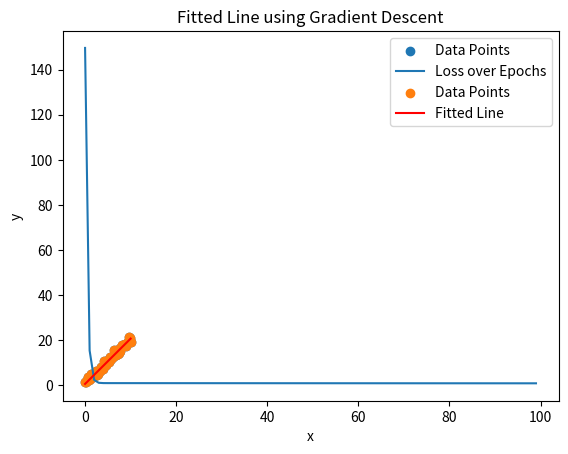

This figure's Python source:
import numpy as np
import matplotlib.pyplot as plt

# Generate random data
def generate_data():
    np.random.seed(42)
    x = np.linspace(0, 10, 50)
    y = 2 * x + 1 + np.random.normal(0, 1, size=x.shape)
    return x, y

# Plot the data
def plot_data(x, y):
    plt.scatter(x, y, label="Data Points")
    plt.xlabel("x")
    plt.ylabel("y")
    plt.title("Linear Relationship")
    plt.legend()
    plt.show()

# Calculate L2 Loss (Mean Squared Error)
def l2_loss(y_true, y_pred):
    return np.mean((y_true - y_pred) ** 2)

# Calculate L1 Loss (Mean Absolute Error)
def l1_loss(y_true, y_pred):
    return np.mean(np.abs(y_true - y_pred))

# Gradient Descent for Linear Regression
def gradient_descent(x, y, learning_rate=0.01, epochs=100):
    w, b = 0.0, 0.0  # Initialize weights and bias
    losses = []

    for _ in range(epochs):
        # Predictions
        y_pred = w * x + b

        # Calculate gradients
        dw = -2 * np.mean(x * (y - y_pred))
        db = -2 * np.mean(y - y_pred)

        # Update parameters
        w -= learning_rate * dw
        b -= learning_rate * db

        # Compute loss and store it
        losses.append(l2_loss(y, y_pred))

    return w, b, losses

# Plot loss reduction over epochs
def plot_loss_reduction(losses):
    plt.plot(range(len(losses)), losses, label="Loss over Epochs")
    plt.xlabel("Epochs")
    plt.ylabel("Loss")
    plt.title("Gradient Descent Progress")
    plt.legend()
    plt.show()

# Plot fitted line
def plot_fitted_line(x, y, w, b):
    plt.scatter(x, y, label="Data Points")
    plt.plot(x, w * x + b, color='red', label="Fitted Line")
    plt.xlabel("x")
    plt.ylabel("y")
    plt.title("Fitted Line using Gradient Descent")
    plt.legend()
    plt.show()

# Main function
def main():
    # Generate data
    x, y = generate_data()

    # Plot the raw data
    plot_data(x, y)

    # Perform gradient descent
    learning_rate = 0.01
    epochs = 100
    w, b, losses = gradient_descent(x, y, learning_rate, epochs)

    # Plot the loss reduction over epochs
    plot_loss_reduction(losses)

    # Plot the fitted line
    plot_fitted_line(x, y, w, b)

    # Print final parameters
    print(f"Final weight (w): {w}")
    print(f"Final bias (b): {b}")
    
    # losses
    y_pred = w * x + b
    
    print(f"L2 Loss: {l2_loss(y, y_pred)}")
    print(f"L1 Loss: {l1_loss(y, y_pred)}")

    # Experimental Questions
    print("\nEXPERIMENTAL QUESTIONS:")
    print("1. What happens if you increase or decrease the learning rate? Try values like 0.001 or 0.1.")
    print("2. What happens if you add more noise to the data? Modify the random noise and observe.")
    print("3. How does the number of epochs impact the final loss? Try reducing it to 10 or increasing it to 500.")
    print("4. Can you modify the gradient descent function to use L1 loss instead of L2 loss?")

if __name__ == "__main__":
    main()
